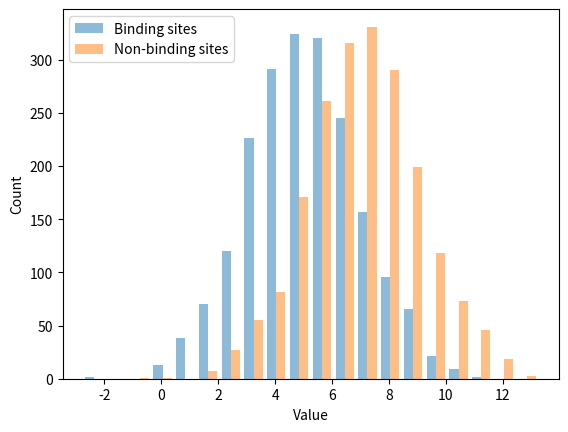

Write the Python code that produced this figure.
import matplotlib.pyplot as plt
from scipy import stats


binding_data = stats.norm.rvs(loc=5, scale=2, size=2000, random_state=1234)
nonBinding_data = stats.norm.rvs(loc=7, scale=2, size=2000, random_state=1234)

#weights_binding = np.ones_like(binding_data)/len(binding_data)
#weights_nonBinding = np.ones_like(nonBinding_data)/len(nonBinding_data)
#plt.hist((binding_data, nonBinding_data), bins=20, weights=(weights_binding, weights_nonBinding), alpha=0.5, label=('Binding sites', 'Non-binding sites'))

plt.hist((binding_data, nonBinding_data), bins=20, alpha=0.5, label=('Binding sites', 'Non-binding sites'))

plt.legend(loc='upper left')
plt.xlabel('Value')
plt.ylabel('Count')
plt.savefig('histogram.svg')